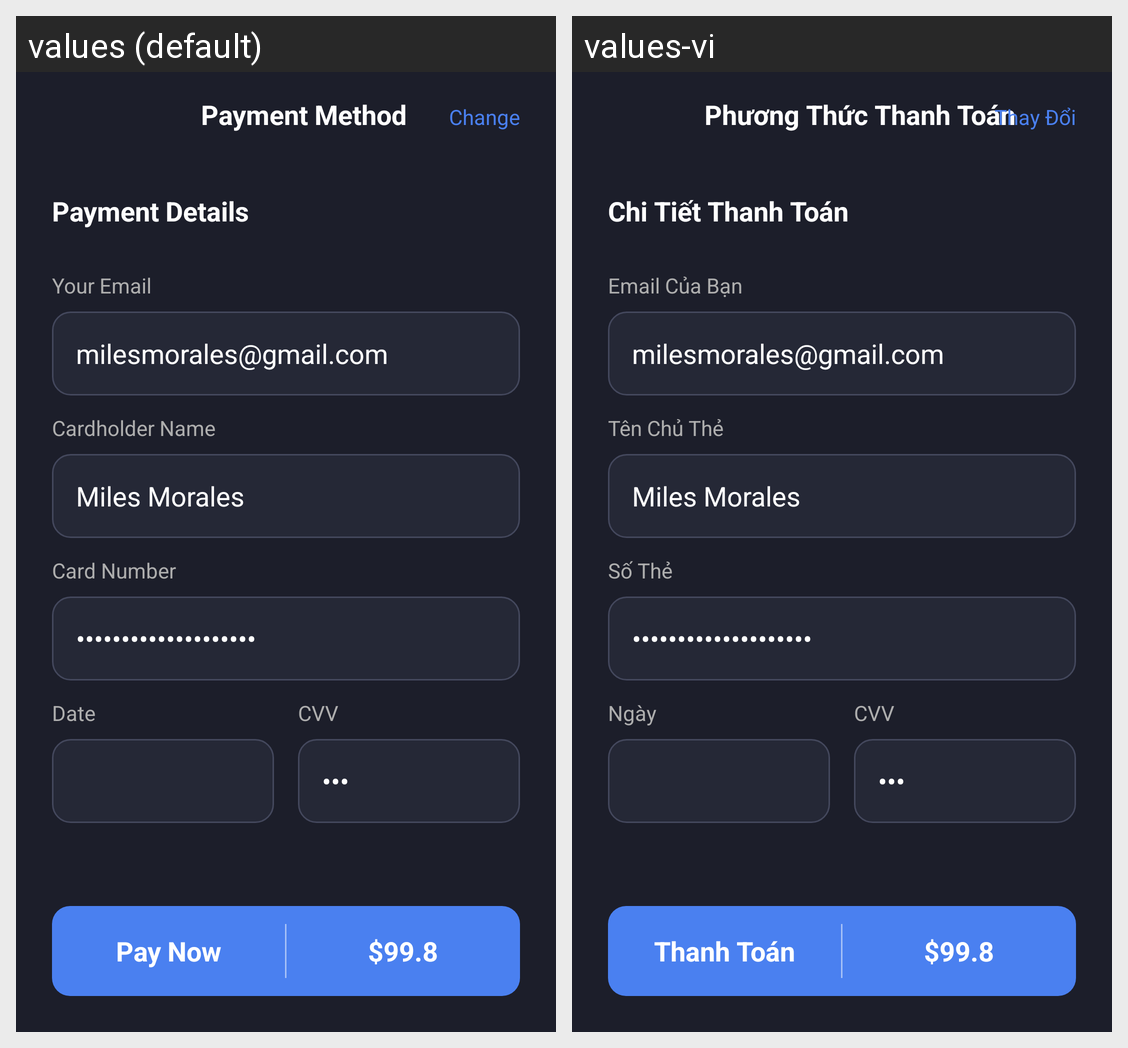

This grid shows one Android layout under two languages. Give, for every string resource on the screen, its name, the default text and each shown locale's text.
Android screen res/layout/fragment_payment_method.xml rendered under 2 locales, left to right: values (default), values-vi. Device: Nexus 5 (rendered at 1080×1920; each locale shown at half size, 540×960, under a caption strip naming it); theme AppTheme.
Strings drawn on this screen, with the default value and each locale's value (text and hints the layout hard-codes, and strings that could not be matched under every locale, appear in the picture but are not listed):

txt_payment_method
  values: Payment Method
  values-vi: Phương Thức Thanh Toán

txt_change
  values: Change
  values-vi: Thay Đổi

txt_payment_details
  values: Payment Details
  values-vi: Chi Tiết Thanh Toán

txt_your_email
  values: Your Email
  values-vi: Email Của Bạn

txt_cardholder_name
  values: Cardholder Name
  values-vi: Tên Chủ Thẻ

txt_card_number_label
  values: Card Number
  values-vi: Số Thẻ

txt_date_label
  values: Date
  values-vi: Ngày

txt_cvv_label
  values: CVV
  values-vi: CVV

txt_pay_now
  values: Pay Now
  values-vi: Thanh Toán

txt_card_holder_name
  values: Miles Morales
  values-vi: Miles Morales

txt_card_number_masked
  values: **** **** **** 51446
  values-vi: **** **** **** 51446
